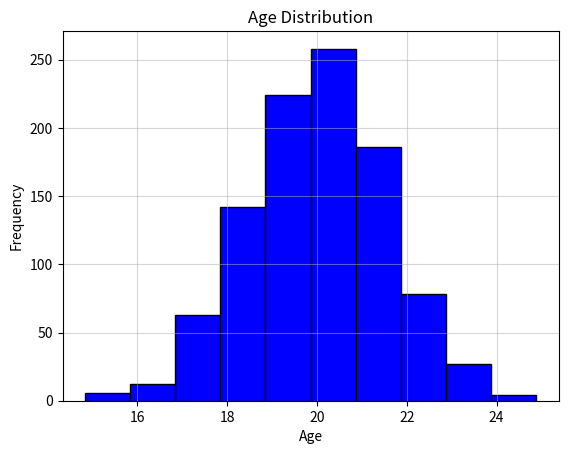

The script that saved this image:
import numpy as np
import matplotlib.pyplot as plt

ages = np.random.normal(20, 1.5, 1000)
plt.hist(ages,color="blue", edgecolor="black") # For the cummulative histogram, add cumulative=True
plt.title("Age Distribution")
plt.xlabel("Age")
plt.ylabel("Frequency")
plt.grid(alpha=0.5)
plt.show()
